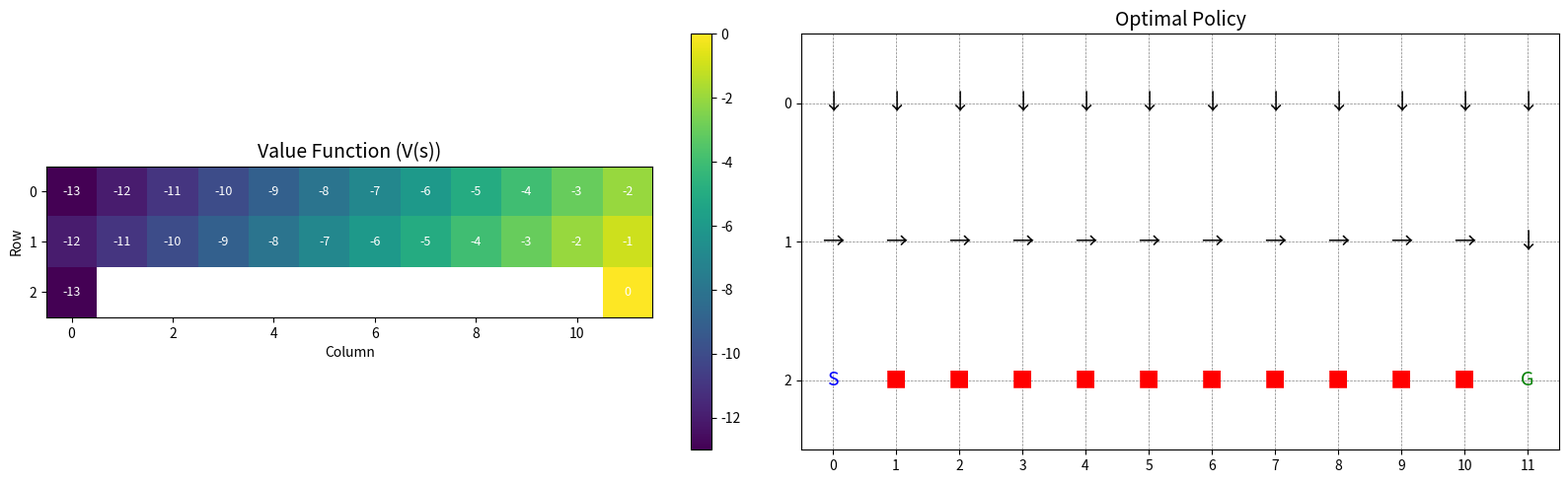

Write the Python code that produced this figure.
import numpy as np
import matplotlib.pyplot as plt

# ==========================
# 1. 环境参数
# ==========================
W = 3  # 高度（行数）
L = 12  # 长度（列数）
R_CLIFF = -100  # 掉落悬崖的惩罚
R_STEP = -1  # 每步正常奖励
gamma = 1.0
theta = 1e-6
actions = ['up', 'down', 'left', 'right']
action_to_idx = {'up': 0, 'down': 1, 'left': 2, 'right': 3}
action_arrows = {'up': '↑', 'down': '↓', 'left': '←', 'right': '→'}

# 悬崖区域：第2行（索引2），列1~10
cliff = set((2, c) for c in range(1, 11))
start = (2, 0)
goal = (2, 11)

# 所有安全状态（可停留的状态）
states = []
for r in range(W):
    for c in range(L):
        if (r, c) == goal or (r, c) not in cliff:
            states.append((r, c))

# 初始化价值函数 V(s)
V = {s: 0.0 for s in states}


# ==========================
# 2. 环境转移函数
# ==========================
def step(state, action):
    r, c = state
    nr, nc = r, c
    if action == 'up':
        nr = max(0, r - 1)
    elif action == 'down':
        nr = min(W - 1, r + 1)
    elif action == 'left':
        nc = max(0, c - 1)
    elif action == 'right':
        nc = min(L - 1, c + 1)

    next_state = (nr, nc)

    # 判断是否踩到悬崖
    if next_state in cliff:
        reward = R_CLIFF
        next_state = start  # 重置到起点
    else:
        reward = R_STEP

    return next_state, reward


# ==========================
# 3. 值迭代
# ==========================
iteration = 0
while True:
    delta = 0
    for s in states:
        if s == goal:
            continue  # 终点价值固定为0

        v_old = V[s]
        q_values = []
        for a in actions:
            next_s, reward = step(s, a)
            # next_s 一定是安全状态（因为踩崖会重置到 start ∈ states）
            q = reward + gamma * V[next_s]
            q_values.append(q)

        V[s] = max(q_values)
        delta = max(delta, abs(v_old - V[s]))

    iteration += 1
    if delta < theta:
        print(f"值迭代收敛！共迭代 {iteration} 次")
        break

# ==========================
# 4. 提取最优策略
# ==========================
policy = {}
for s in states:
    if s == goal:
        policy[s] = 'end'
        continue

    best_action = None
    best_q = -float('inf')
    for a in actions:
        next_s, reward = step(s, a)
        q = reward + gamma * V[next_s]
        if q > best_q:
            best_q = q
            best_action = a
    policy[s] = best_action

# ==========================
# 5. 可视化
# ==========================
# 创建网格用于绘图
V_grid = np.full((W, L), np.nan)  # 价值函数
policy_grid = np.full((W, L), '', dtype='<U2')  # 策略箭头

# 填充数据
for r in range(W):
    for c in range(L):
        if (r, c) in cliff:
            V_grid[r, c] = np.nan  # 悬崖不显示
            policy_grid[r, c] = 'C'  # C 表示 cliff
        elif (r, c) in V:
            V_grid[r, c] = V[(r, c)]
            if (r, c) == goal:
                policy_grid[r, c] = 'G'
            elif (r, c) == start:
                policy_grid[r, c] = 'S'
            else:
                policy_grid[r, c] = action_arrows[policy[(r, c)]]

# --- 绘图 ---
fig, axes = plt.subplots(1, 2, figsize=(16, 5))

# (a) 价值函数热力图
im1 = axes[0].imshow(V_grid, cmap='viridis', origin='upper')
axes[0].set_title('Value Function (V(s))', fontsize=14)
axes[0].set_xlabel('Column')
axes[0].set_ylabel('Row')

# 标注数值（可选）
for r in range(W):
    for c in range(L):
        if not np.isnan(V_grid[r, c]):
            axes[0].text(c, r, f'{V_grid[r, c]:.0f}',
                         ha='center', va='center', color='white', fontsize=9)

plt.colorbar(im1, ax=axes[0])

# (b) 策略图（箭头）
axes[1].set_title('Optimal Policy', fontsize=14)
axes[1].set_xlim(-0.5, L - 0.5)
axes[1].set_ylim(-0.5, W - 0.5)
axes[1].invert_yaxis()  # 使 (0,0) 在左上角

for r in range(W):
    for c in range(L):
        char = policy_grid[r, c]
        if char == 'C':
            axes[1].text(c, r, '■', ha='center', va='center', fontsize=16, color='red')
        elif char == 'S':
            axes[1].text(c, r, 'S', ha='center', va='center', fontsize=14, color='blue')
        elif char == 'G':
            axes[1].text(c, r, 'G', ha='center', va='center', fontsize=14, color='green')
        elif char in ['↑', '↓', '←', '→']:
            axes[1].text(c, r, char, ha='center', va='center', fontsize=16, color='black')

axes[1].set_xticks(range(L))
axes[1].set_yticks(range(W))
axes[1].grid(True, color='gray', linestyle='--', linewidth=0.5)

plt.tight_layout()
plt.savefig('cliff_walking_dp_result.png', dpi=150)
plt.show()

# ==========================
# 6. 模拟一次轨迹（验证策略）
# ==========================
print("\n模拟从起点按最优策略行走：")
state = start
path = [state]
total_reward = 0
steps = 0
while state != goal and steps < 100:  # 防止无限循环
    action = policy[state]
    if action == 'end':
        break
    next_state, reward = step(state, action)
    total_reward += reward
    path.append(next_state)
    state = next_state
    steps += 1

print("路径:", " → ".join([str(s) for s in path]))
print(f"总步数: {steps}, 总奖励: {total_reward}")
